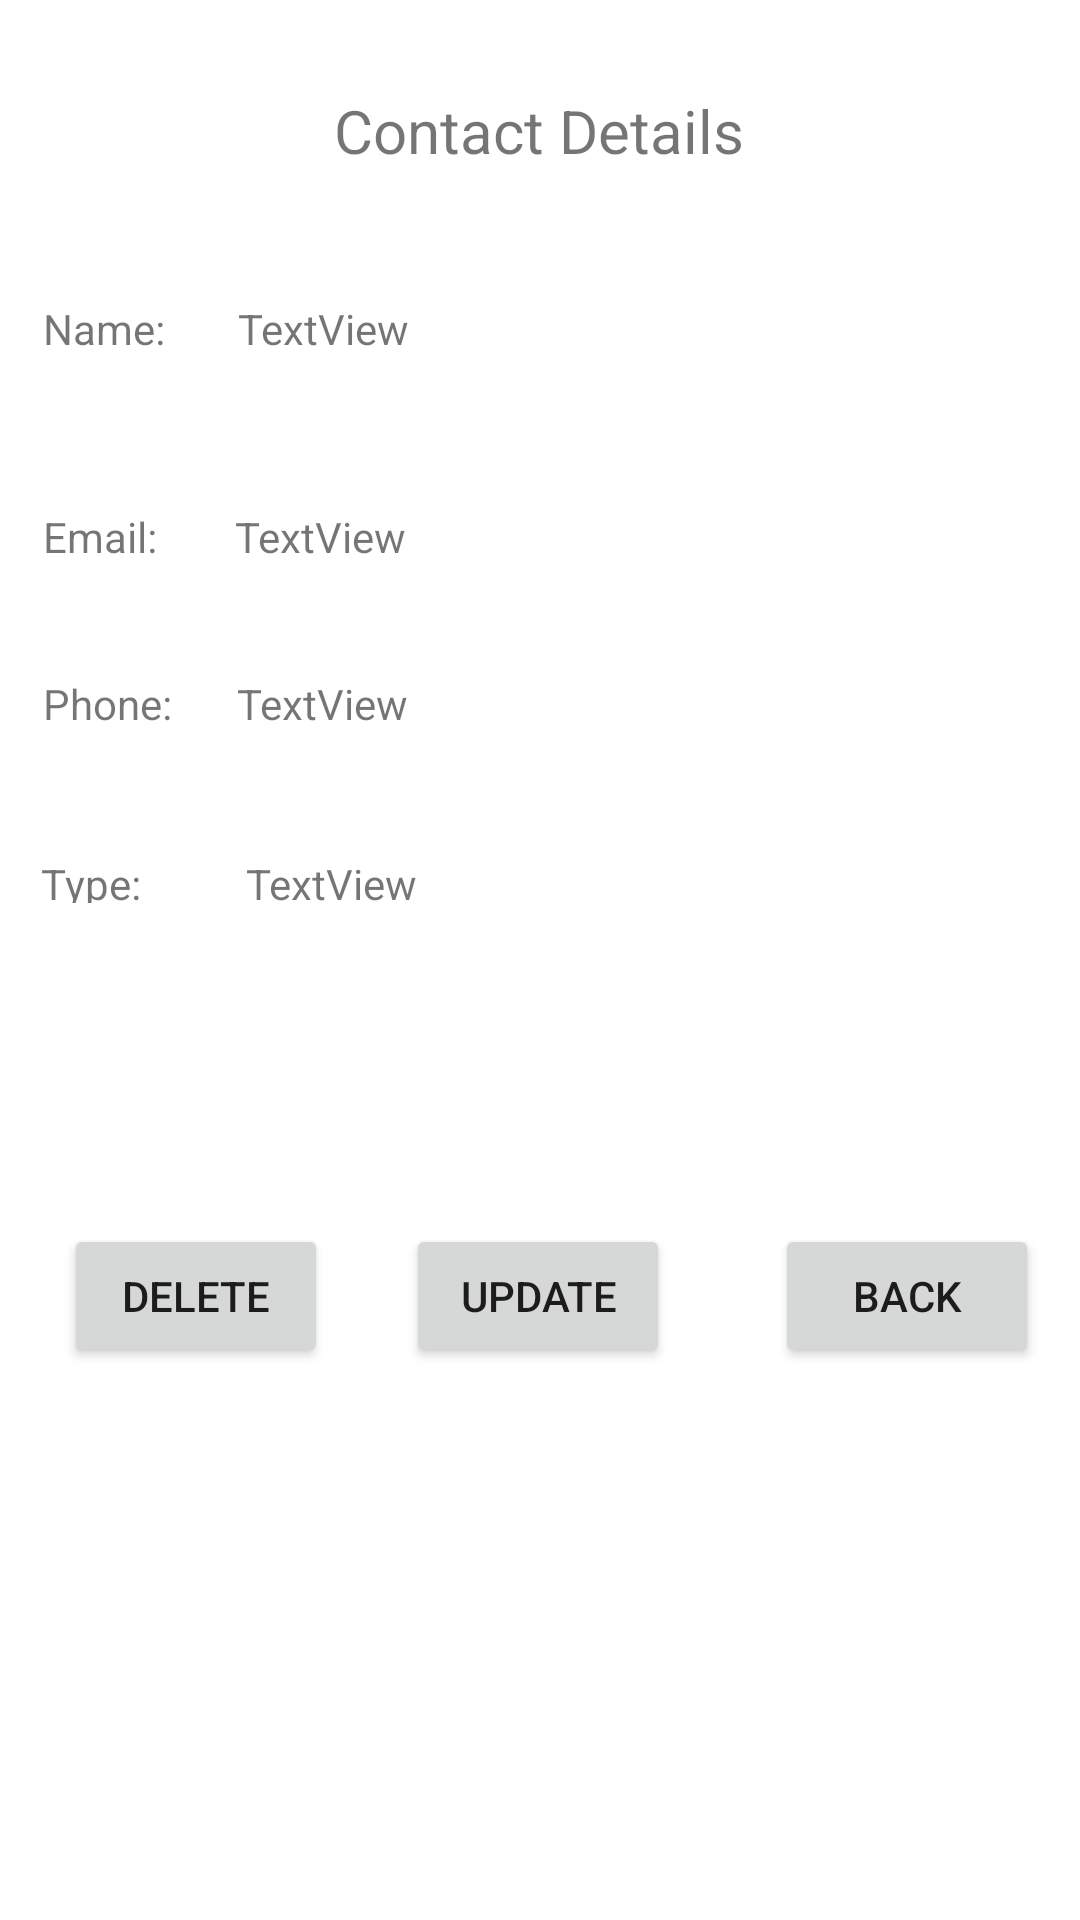

The Android layout XML behind this screen, and the referenced resources:
<!-- AndroidManifest.xml: application theme Theme.Group10_InClass07 -->
<!-- res/layout/fragment_contact_details.xml -->
<?xml version="1.0" encoding="utf-8"?>
<androidx.constraintlayout.widget.ConstraintLayout xmlns:android="http://schemas.android.com/apk/res/android"
    xmlns:app="http://schemas.android.com/apk/res-auto"
    xmlns:tools="http://schemas.android.com/tools"
    android:id="@+id/constraintContactDetailsFragment"
    android:layout_width="match_parent"
    android:layout_height="match_parent"
    tools:context=".ContactDetailsFragment">

    <TextView
        android:id="@+id/textViewLabel"
        android:layout_width="wrap_content"
        android:layout_height="wrap_content"
        android:text="Contact Details"
        android:textSize="20sp"
        app:layout_constraintBottom_toBottomOf="parent"
        app:layout_constraintEnd_toEndOf="parent"
        app:layout_constraintHorizontal_bias="0.498"
        app:layout_constraintStart_toStartOf="parent"
        app:layout_constraintTop_toTopOf="parent"
        app:layout_constraintVertical_bias="0.049" />

    <TextView
        android:id="@+id/textView3"
        android:layout_width="wrap_content"
        android:layout_height="wrap_content"
        android:text="Name:"
        app:layout_constraintBottom_toBottomOf="parent"
        app:layout_constraintEnd_toEndOf="parent"
        app:layout_constraintHorizontal_bias="0.045"
        app:layout_constraintStart_toStartOf="parent"
        app:layout_constraintTop_toTopOf="parent"
        app:layout_constraintVertical_bias="0.161" />

    <TextView
        android:id="@+id/textViewContactNameResult"
        android:layout_width="wrap_content"
        android:layout_height="wrap_content"
        android:text="TextView"
        app:layout_constraintBottom_toBottomOf="@+id/textView3"
        app:layout_constraintEnd_toEndOf="parent"
        app:layout_constraintHorizontal_bias="0.098"
        app:layout_constraintStart_toEndOf="@+id/textView3"
        app:layout_constraintTop_toTopOf="@+id/textView3"
        app:layout_constraintVertical_bias="0.0" />

    <TextView
        android:id="@+id/textView5"
        android:layout_width="wrap_content"
        android:layout_height="wrap_content"
        android:text="Email:"
        app:layout_constraintBottom_toBottomOf="parent"
        app:layout_constraintEnd_toEndOf="@+id/textView3"
        app:layout_constraintHorizontal_bias="0.058"
        app:layout_constraintStart_toStartOf="@+id/textView3"
        app:layout_constraintTop_toBottomOf="@+id/textView3"
        app:layout_constraintVertical_bias="0.1" />

    <TextView
        android:id="@+id/textViewContactEmailResult"
        android:layout_width="wrap_content"
        android:layout_height="wrap_content"
        android:text="TextView"
        app:layout_constraintBottom_toBottomOf="@+id/textView5"
        app:layout_constraintEnd_toEndOf="parent"
        app:layout_constraintHorizontal_bias="0.104"
        app:layout_constraintStart_toEndOf="@+id/textView5"
        app:layout_constraintTop_toTopOf="@+id/textView5"
        app:layout_constraintVertical_bias="0.0" />

    <TextView
        android:id="@+id/textView7"
        android:layout_width="wrap_content"
        android:layout_height="wrap_content"
        android:text="Phone:"
        app:layout_constraintBottom_toBottomOf="parent"
        app:layout_constraintEnd_toEndOf="@+id/textView5"
        app:layout_constraintHorizontal_bias="0.0"
        app:layout_constraintStart_toStartOf="@+id/textView5"
        app:layout_constraintTop_toBottomOf="@+id/textView5"
        app:layout_constraintVertical_bias="0.085" />

    <TextView
        android:id="@+id/textViewContactPhoneResult"
        android:layout_width="wrap_content"
        android:layout_height="wrap_content"
        android:text="TextView"
        app:layout_constraintBottom_toBottomOf="@+id/textView7"
        app:layout_constraintEnd_toEndOf="parent"
        app:layout_constraintHorizontal_bias="0.088"
        app:layout_constraintStart_toEndOf="@+id/textView7"
        app:layout_constraintTop_toTopOf="@+id/textView7"
        app:layout_constraintVertical_bias="0.0" />

    <TextView
        android:id="@+id/textView9"
        android:layout_width="60dp"
        android:layout_height="16dp"
        android:text="Type:"
        app:layout_constraintBottom_toBottomOf="parent"
        app:layout_constraintEnd_toEndOf="@+id/textView7"
        app:layout_constraintHorizontal_bias="0.058"
        app:layout_constraintStart_toStartOf="@+id/textView7"
        app:layout_constraintTop_toBottomOf="@+id/textView7"
        app:layout_constraintVertical_bias="0.108" />

    <TextView
        android:id="@+id/textViewContactTypeResult"
        android:layout_width="wrap_content"
        android:layout_height="wrap_content"
        android:text="TextView"
        app:layout_constraintBottom_toBottomOf="@+id/textView9"
        app:layout_constraintEnd_toEndOf="parent"
        app:layout_constraintHorizontal_bias="0.036"
        app:layout_constraintStart_toEndOf="@+id/textView9"
        app:layout_constraintTop_toTopOf="@+id/textView9"
        app:layout_constraintVertical_bias="0.0" />

    <Button
        android:id="@+id/buttonBackInDetailsFragment"
        android:layout_width="wrap_content"
        android:layout_height="wrap_content"
        android:text="Back"
        app:layout_constraintBottom_toBottomOf="parent"
        app:layout_constraintEnd_toEndOf="parent"
        app:layout_constraintHorizontal_bias="0.95"
        app:layout_constraintStart_toStartOf="parent"
        app:layout_constraintTop_toTopOf="parent"
        app:layout_constraintVertical_bias="0.689" />

    <Button
        android:id="@+id/buttonDeleteInContactDetailsFragment"
        android:layout_width="wrap_content"
        android:layout_height="wrap_content"
        android:text="Delete"
        app:layout_constraintBottom_toBottomOf="parent"
        app:layout_constraintEnd_toEndOf="parent"
        app:layout_constraintHorizontal_bias="0.078"
        app:layout_constraintStart_toStartOf="parent"
        app:layout_constraintTop_toTopOf="parent"
        app:layout_constraintVertical_bias="0.689" />

    <Button
        android:id="@+id/buttonUpdateInContactDetailsFragment"
        android:layout_width="wrap_content"
        android:layout_height="wrap_content"
        android:text="Update"
        app:layout_constraintBottom_toBottomOf="parent"
        app:layout_constraintEnd_toEndOf="parent"
        app:layout_constraintHorizontal_bias="0.498"
        app:layout_constraintStart_toStartOf="parent"
        app:layout_constraintTop_toTopOf="parent"
        app:layout_constraintVertical_bias="0.689" />

</androidx.constraintlayout.widget.ConstraintLayout>
<!-- resources referenced by this layout -->
<resources>
  <style name="Theme.Group10_InClass07" parent="Theme.MaterialComponents.DayNight.DarkActionBar">
          
          <item name="colorPrimary">@color/purple_500</item>
          <item name="colorPrimaryVariant">@color/purple_700</item>
          <item name="colorOnPrimary">@color/white</item>
          
          <item name="colorSecondary">@color/teal_200</item>
          <item name="colorSecondaryVariant">@color/teal_700</item>
          <item name="colorOnSecondary">@color/black</item>
          
          <item name="android:statusBarColor" tools:targetApi="l">?attr/colorPrimaryVariant</item>
          
      </style>
  <!-- not gathered from this repository: default colours our renderer supplied (Android Studio template values) -->
  <color name="purple_500">#FF6200EE</color>
  <color name="purple_700">#FF3700B3</color>
  <color name="teal_200">#FF03DAC5</color>
  <color name="teal_700">#FF018786</color>
  <color name="black">#FF000000</color>
  <color name="white">#FFFFFFFF</color>
</resources>
